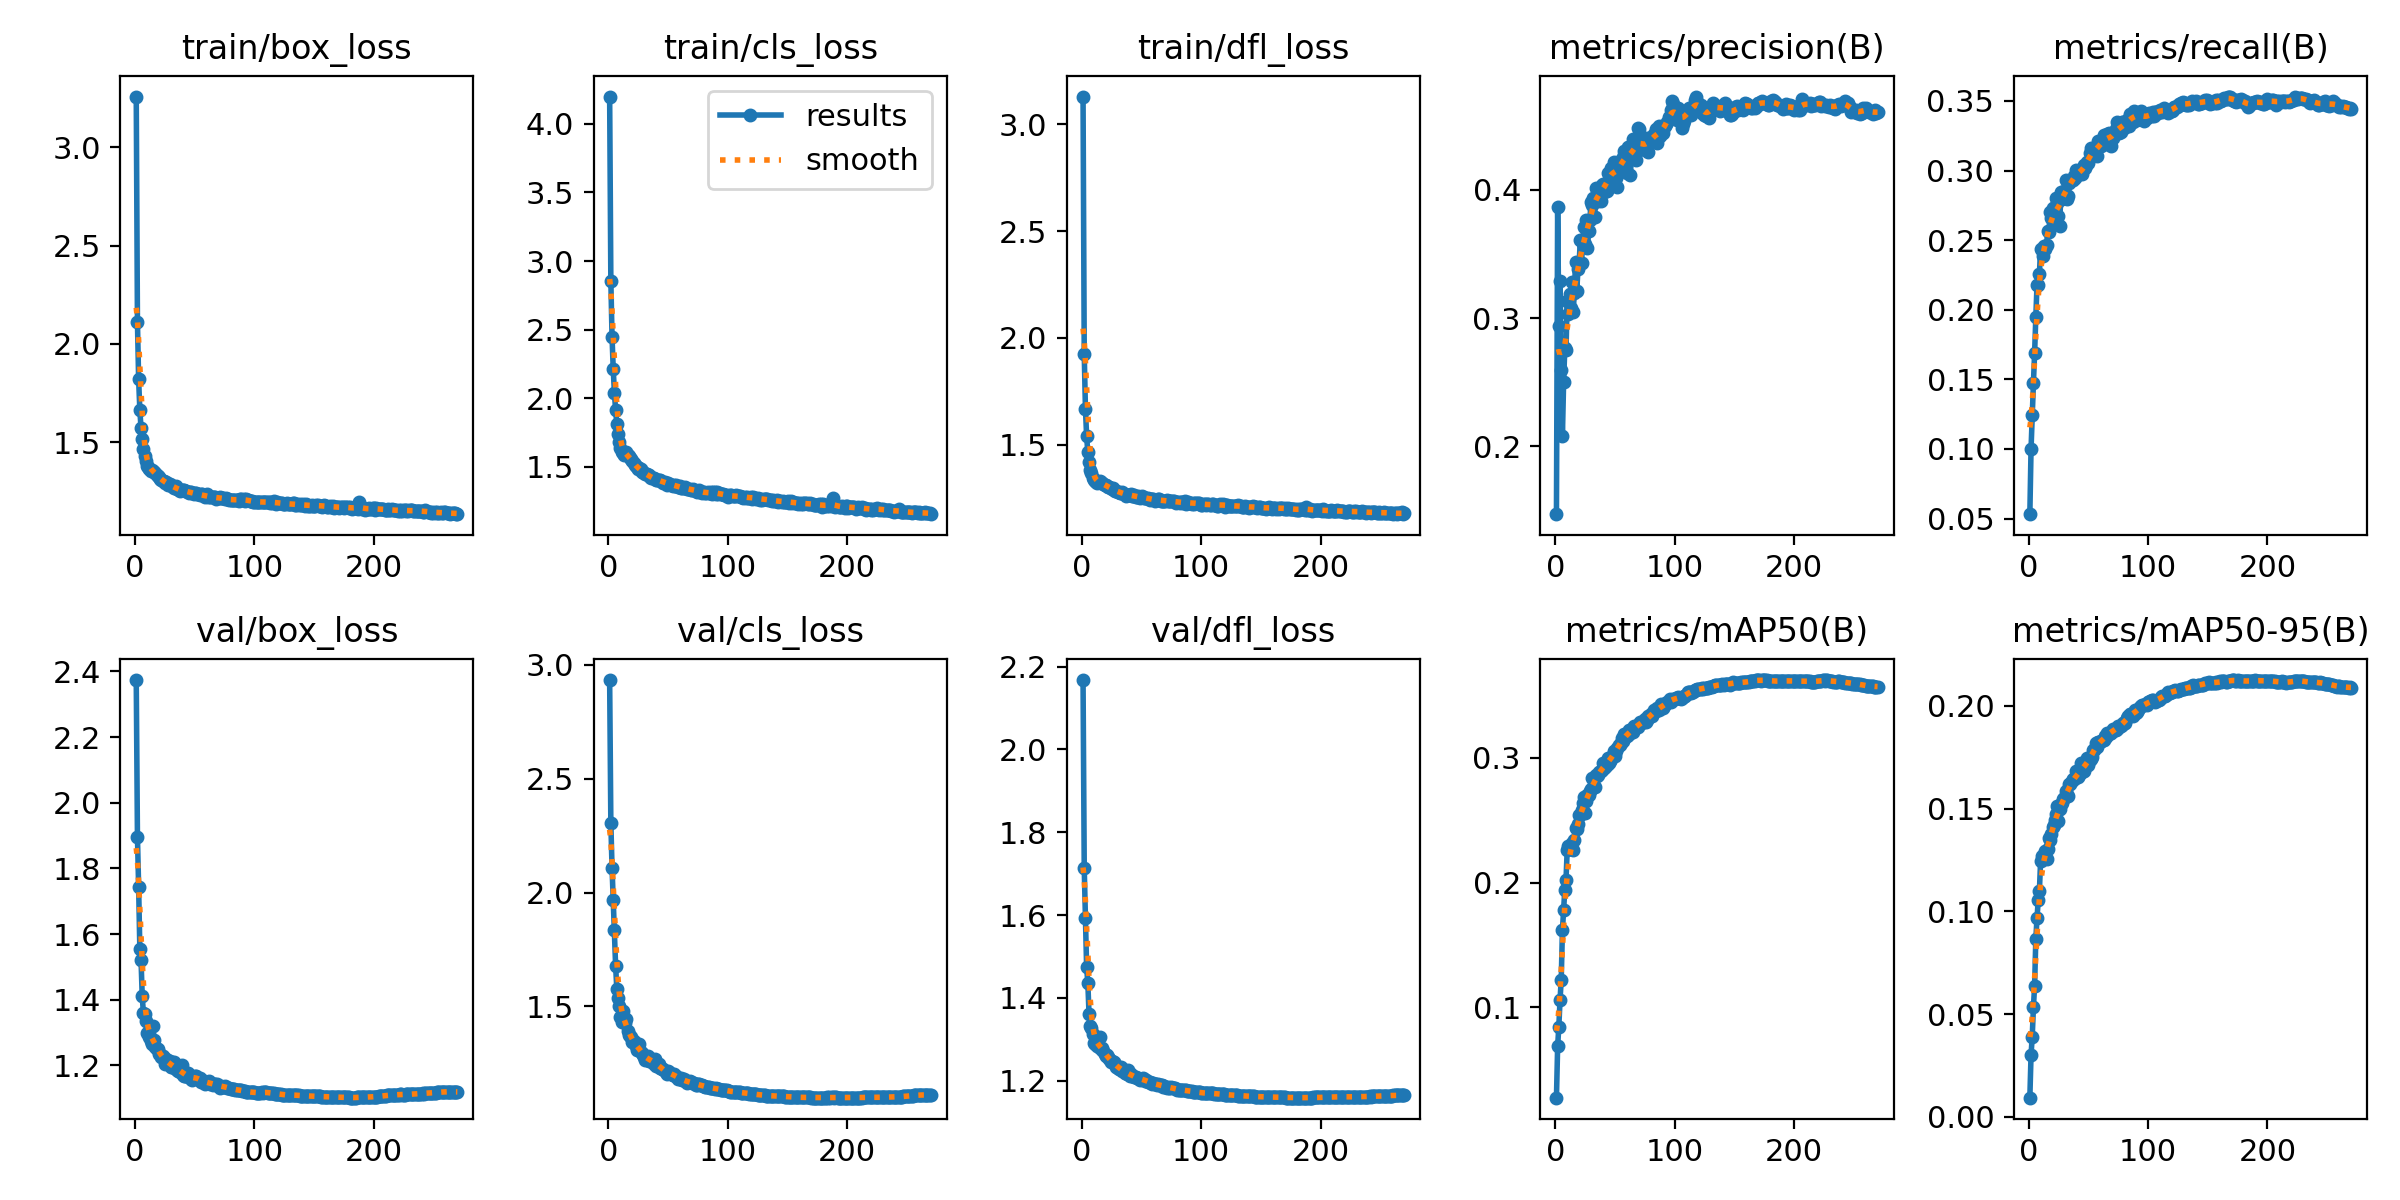

The table this chart was drawn from, first rows:
epoch, time, train/box_loss, train/cls_loss, train/dfl_loss, metrics/precision(B), metrics/recall(B), metrics/mAP50(B), metrics/mAP50-95(B), val/box_loss, val/cls_loss, val/dfl_loss, lr/pg0, lr/pg1, lr/pg2
1, 123, 3.259, 4.198, 3.13, 0.1472, 0.05314, 0.02755, 0.00935, 2.374, 2.934, 2.168, 0.003329, 0.003329, 0.07004
2, 234.7, 2.113, 2.858, 1.924, 0.3864, 0.09994, 0.06874, 0.03016, 1.897, 2.305, 1.713, 0.006662, 0.006662, 0.04004
3, 355.1, 1.82, 2.449, 1.668, 0.2939, 0.1243, 0.08456, 0.03909, 1.743, 2.11, 1.592, 0.009995, 0.009995, 0.01004
4, 467.7, 1.665, 2.212, 1.54, 0.3291, 0.1473, 0.1058, 0.05343, 1.555, 1.966, 1.473, 0.009999, 0.009999, 0.009999
5, 577.6, 1.571, 2.039, 1.465, 0.2593, 0.1691, 0.1221, 0.06391, 1.522, 1.834, 1.437, 0.009998, 0.009998, 0.009998
6, 688.5, 1.517, 1.912, 1.417, 0.2082, 0.1947, 0.1616, 0.08665, 1.411, 1.677, 1.362, 0.009996, 0.009996, 0.009996
7, 802.1, 1.464, 1.816, 1.384, 0.2503, 0.2176, 0.1777, 0.09665, 1.359, 1.578, 1.331, 0.009994, 0.009994, 0.009994
8, 909.5, 1.43, 1.743, 1.367, 0.2766, 0.2181, 0.1943, 0.1053, 1.355, 1.536, 1.327, 0.009993, 0.009993, 0.009993
9, 1022, 1.405, 1.681, 1.344, 0.2749, 0.2255, 0.2021, 0.1099, 1.333, 1.501, 1.312, 0.00999, 0.00999, 0.00999
10, 1125, 1.379, 1.64, 1.334, 0.3133, 0.244, 0.2258, 0.1244, 1.3, 1.452, 1.29, 0.009988, 0.009988, 0.009988
11, 1233, 1.375, 1.612, 1.332, 0.3032, 0.2431, 0.2292, 0.1271, 1.297, 1.433, 1.29, 0.009985, 0.009985, 0.009985
12, 1338, 1.366, 1.605, 1.325, 0.319, 0.2387, 0.2273, 0.126, 1.288, 1.478, 1.29, 0.009982, 0.009982, 0.009982
13, 1445, 1.356, 1.586, 1.322, 0.3082, 0.2456, 0.2269, 0.1263, 1.273, 1.434, 1.284, 0.009978, 0.009978, 0.009978
14, 1553, 1.358, 1.604, 1.326, 0.3284, 0.244, 0.232, 0.1296, 1.266, 1.426, 1.28, 0.009974, 0.009974, 0.009974
15, 1663, 1.355, 1.605, 1.331, 0.3051, 0.2468, 0.226, 0.1253, 1.32, 1.446, 1.305, 0.00997, 0.00997, 0.00997
16, 1780, 1.349, 1.589, 1.326, 0.3197, 0.2566, 0.2339, 0.1303, 1.276, 1.392, 1.277, 0.009966, 0.009966, 0.009966
17, 1888, 1.345, 1.58, 1.322, 0.3436, 0.2557, 0.2434, 0.1357, 1.257, 1.374, 1.278, 0.009961, 0.009961, 0.009961
18, 1993, 1.334, 1.563, 1.318, 0.3209, 0.2704, 0.2432, 0.1347, 1.248, 1.371, 1.272, 0.009956, 0.009956, 0.009956
19, 2106, 1.331, 1.558, 1.31, 0.3379, 0.2657, 0.2469, 0.1376, 1.248, 1.364, 1.265, 0.009951, 0.009951, 0.009951
20, 2216, 1.323, 1.541, 1.31, 0.343, 0.273, 0.2538, 0.1412, 1.236, 1.343, 1.259, 0.009945, 0.009945, 0.009945
21, 2324, 1.315, 1.526, 1.305, 0.3606, 0.262, 0.2541, 0.1422, 1.235, 1.35, 1.261, 0.009939, 0.009939, 0.009939
22, 2433, 1.309, 1.513, 1.303, 0.3431, 0.2679, 0.2582, 0.1442, 1.224, 1.337, 1.257, 0.009933, 0.009933, 0.009933
23, 2538, 1.304, 1.504, 1.3, 0.3589, 0.2805, 0.2635, 0.1474, 1.229, 1.327, 1.252, 0.009926, 0.009926, 0.009926
24, 2648, 1.301, 1.499, 1.297, 0.3709, 0.2769, 0.2687, 0.1515, 1.222, 1.31, 1.245, 0.009919, 0.009919, 0.009919
25, 2763, 1.295, 1.487, 1.291, 0.3575, 0.2674, 0.256, 0.1441, 1.205, 1.325, 1.249, 0.009912, 0.009912, 0.009912
26, 2873, 1.299, 1.49, 1.297, 0.3763, 0.2604, 0.2652, 0.15, 1.218, 1.333, 1.245, 0.009905, 0.009905, 0.009905
27, 2984, 1.293, 1.483, 1.288, 0.355, 0.2848, 0.2705, 0.1525, 1.216, 1.3, 1.245, 0.009897, 0.009897, 0.009897
28, 3094, 1.283, 1.464, 1.285, 0.3683, 0.2798, 0.2701, 0.1529, 1.208, 1.294, 1.241, 0.009889, 0.009889, 0.009889
29, 3203, 1.286, 1.462, 1.284, 0.3768, 0.2848, 0.2731, 0.1545, 1.212, 1.285, 1.233, 0.009881, 0.009881, 0.009881
30, 3307, 1.28, 1.452, 1.278, 0.3907, 0.2853, 0.2746, 0.155, 1.195, 1.279, 1.232, 0.009872, 0.009872, 0.009872
31, 3416, 1.277, 1.452, 1.279, 0.3882, 0.2932, 0.2839, 0.1588, 1.194, 1.263, 1.229, 0.009863, 0.009863, 0.009863
32, 3530, 1.272, 1.446, 1.276, 0.3937, 0.2797, 0.2769, 0.1567, 1.194, 1.275, 1.229, 0.009854, 0.009854, 0.009854
33, 3636, 1.268, 1.441, 1.275, 0.3791, 0.2818, 0.2767, 0.1563, 1.21, 1.283, 1.233, 0.009844, 0.009844, 0.009844
34, 3749, 1.275, 1.442, 1.277, 0.4013, 0.2911, 0.2859, 0.1618, 1.187, 1.258, 1.224, 0.009835, 0.009835, 0.009835
35, 3858, 1.262, 1.424, 1.27, 0.3963, 0.2923, 0.2852, 0.1621, 1.187, 1.261, 1.222, 0.009825, 0.009825, 0.009825
36, 3963, 1.261, 1.423, 1.271, 0.3914, 0.293, 0.2862, 0.1632, 1.183, 1.269, 1.218, 0.009814, 0.009814, 0.009814
37, 4069, 1.259, 1.419, 1.262, 0.4004, 0.293, 0.2889, 0.1645, 1.185, 1.259, 1.219, 0.009803, 0.009803, 0.009803
38, 4175, 1.254, 1.416, 1.267, 0.3911, 0.2963, 0.2896, 0.1645, 1.181, 1.246, 1.217, 0.009792, 0.009792, 0.009792
39, 4285, 1.257, 1.411, 1.265, 0.4035, 0.2944, 0.2904, 0.1648, 1.199, 1.27, 1.226, 0.009781, 0.009781, 0.009781
40, 4392, 1.256, 1.404, 1.265, 0.4048, 0.3005, 0.2959, 0.1681, 1.169, 1.236, 1.211, 0.00977, 0.00977, 0.00977
41, 4504, 1.256, 1.406, 1.268, 0.3987, 0.2981, 0.2918, 0.1653, 1.167, 1.248, 1.215, 0.009758, 0.009758, 0.009758
42, 4616, 1.254, 1.404, 1.26, 0.4029, 0.299, 0.2928, 0.1664, 1.169, 1.247, 1.212, 0.009746, 0.009746, 0.009746
43, 4720, 1.25, 1.404, 1.258, 0.3992, 0.2977, 0.2945, 0.1678, 1.167, 1.23, 1.211, 0.009733, 0.009733, 0.009733
44, 4827, 1.249, 1.4, 1.264, 0.4129, 0.2992, 0.2998, 0.1722, 1.175, 1.231, 1.21, 0.00972, 0.00972, 0.00972
45, 4936, 1.24, 1.389, 1.256, 0.4071, 0.2973, 0.2955, 0.1678, 1.165, 1.224, 1.208, 0.009707, 0.009707, 0.009707
46, 5043, 1.247, 1.386, 1.255, 0.4092, 0.3043, 0.2971, 0.1685, 1.163, 1.223, 1.207, 0.009694, 0.009694, 0.009694
47, 5154, 1.246, 1.391, 1.258, 0.4168, 0.302, 0.2989, 0.1701, 1.159, 1.218, 1.205, 0.00968, 0.00968, 0.00968
48, 5263, 1.241, 1.386, 1.255, 0.4157, 0.3037, 0.3025, 0.1722, 1.155, 1.212, 1.205, 0.009667, 0.009667, 0.009667
49, 5370, 1.236, 1.372, 1.249, 0.4216, 0.3058, 0.3055, 0.1748, 1.163, 1.201, 1.202, 0.009652, 0.009652, 0.009652
50, 5482, 1.241, 1.38, 1.258, 0.4121, 0.3053, 0.3012, 0.1712, 1.167, 1.215, 1.205, 0.009638, 0.009638, 0.009638
51, 5592, 1.239, 1.379, 1.254, 0.4094, 0.3124, 0.3057, 0.1738, 1.169, 1.21, 1.206, 0.009623, 0.009623, 0.009623
52, 5701, 1.235, 1.371, 1.252, 0.4018, 0.3165, 0.3077, 0.1744, 1.158, 1.203, 1.203, 0.009608, 0.009608, 0.009608
53, 5815, 1.237, 1.372, 1.252, 0.4209, 0.3144, 0.3105, 0.1751, 1.159, 1.201, 1.2, 0.009593, 0.009593, 0.009593
54, 5923, 1.23, 1.364, 1.251, 0.4226, 0.3106, 0.3103, 0.1784, 1.162, 1.201, 1.202, 0.009577, 0.009577, 0.009577
55, 6032, 1.235, 1.367, 1.25, 0.4176, 0.3139, 0.312, 0.1786, 1.15, 1.204, 1.196, 0.009561, 0.009561, 0.009561
56, 6145, 1.234, 1.365, 1.245, 0.419, 0.3153, 0.3161, 0.1822, 1.156, 1.194, 1.197, 0.009545, 0.009545, 0.009545
57, 6250, 1.23, 1.365, 1.242, 0.4254, 0.3105, 0.3134, 0.1798, 1.152, 1.194, 1.197, 0.009529, 0.009529, 0.009529
58, 6364, 1.225, 1.352, 1.247, 0.4304, 0.3214, 0.3194, 0.1825, 1.148, 1.181, 1.195, 0.009512, 0.009512, 0.009512
59, 6470, 1.223, 1.357, 1.248, 0.4293, 0.3174, 0.3175, 0.1824, 1.144, 1.184, 1.193, 0.009495, 0.009495, 0.009495
60, 6584, 1.235, 1.36, 1.246, 0.4128, 0.3179, 0.3173, 0.1826, 1.149, 1.181, 1.193, 0.009478, 0.009478, 0.009478
... 210 more rows
